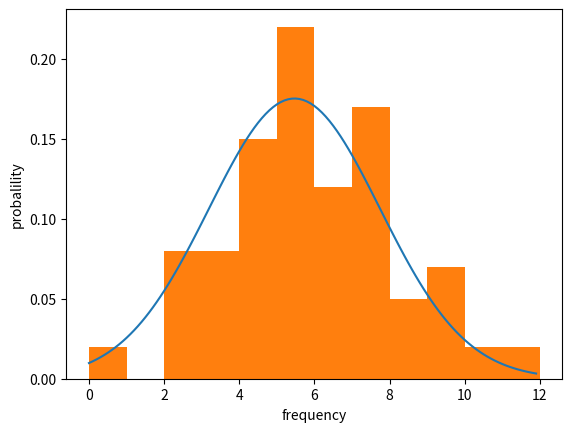

The script that saved this image:
import random
import numpy as np
import matplotlib.pyplot as plt

"""
下方代码应用于:
2022-09-22_史上最难小游戏“羊了个羊”深度剖析！过不了关是智商有问题吗？
"""

l = []
peak_array = []


def normfun(x, mu, sigma):
    pdf = np.exp(-((x - mu) ** 2) / (2 * sigma**2)) / (sigma * np.sqrt(2 * np.pi))
    return pdf


for i in range(15):
    for j in range(18):
        l.append(i)

for i in range(100):
    c = 0
    for t in range(1000):
        random.shuffle(l)
        n = len(set(l[0:14]))
        if n < 7:
            c += 1
    peak_array.append(c)
result = np.array(peak_array)
x = np.arange(min(result), max(result), 0.1)
print(result.mean(), result.std())
y = normfun(x, result.mean(), result.std())
plt.plot(x, y)
plt.hist(result, bins=len(set(result)), rwidth=1, density=True)
plt.xlabel("frequency")
plt.ylabel("probalility")
plt.show()
